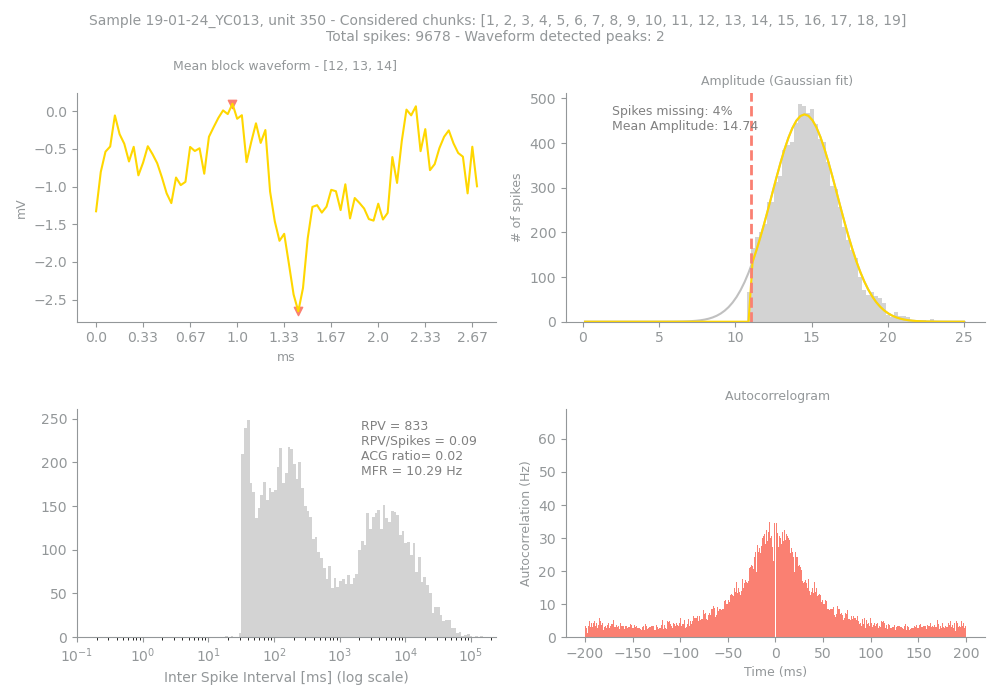

Values plotted in this chart, from the file beside it:
Sample, Unit, PeakChUnit, SpikesUnit, GoodChunks, GoodChunksList, WvfChunks, WvfChunksList, SpikesBlock, PercMissingSpikesBlock, MFRBlockHz, MeanAmpBlock, RPVBlock, FpBlockFancy, FpBlockSimple, ACGViolationRatio, WvfPeaksBlock, PeaksBlock_x, PeaksBlock_y, BigPkNegBlock
19-01-24_YC013, 350, 225, 9678, 19, [1, 2, 3, 4, 5, 6, 7, 8, 9, 10, 11, 12, …, 3, [12, 13, 14], 9278, 4, 10.29, 14.74, 833, , 0.09, 0.02, 2, [43, 29], [-2.6542969, 0.09765625], 1
